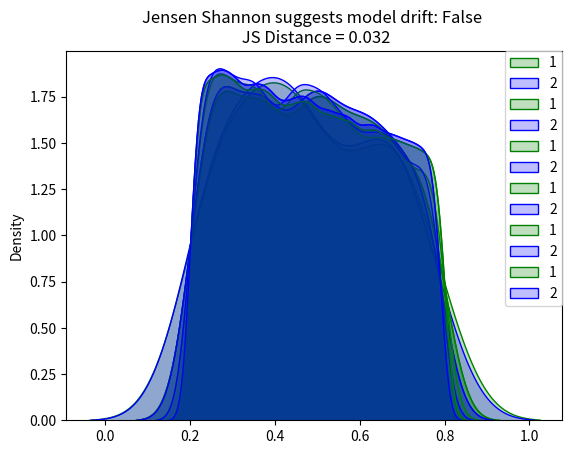

Recreate this plot in Python. (Note: this script raises an exception after producing the figure.)
# Databricks notebook source
# MAGIC %md <i18n value="11677a04-117e-48ac-82d0-fe478df33360"/>
# MAGIC
# MAGIC
# MAGIC
# MAGIC # Drift Monitoring
# MAGIC
# MAGIC Monitoring models over time entails safeguarding against drift in model performance as well as breaking changes.  In this lesson, you explore solutions to drift and implement statistical methods for identifying drift. 
# MAGIC
# MAGIC ## ![Spark Logo Tiny](https://files.training.databricks.com/images/105/logo_spark_tiny.png) In this lesson you:<br>
# MAGIC  - Analyze the types of drift and related statistical methods
# MAGIC  - Test for drift using the Kolmogorov-Smirnov and Jensen-Shannon tests
# MAGIC  - Monitor for drift using summary statistics
# MAGIC  - Apply a comprehensive monitoring solution
# MAGIC  - Explore architectual considerations in monitoring for drift

# COMMAND ----------

# MAGIC %md <i18n value="438a1fd4-30c3-4362-92e0-df5e77f3060d"/>
# MAGIC
# MAGIC
# MAGIC
# MAGIC ## Drift Monitoring
# MAGIC
# MAGIC The majority of machine learning solutions assume that data is generated according to a stationary probability distribution. However, because most datasets involving human activity change over time, machine learning solutions often go stale. 
# MAGIC
# MAGIC For example, a model trained to predict restaurant sales before the COVID-19 pandemic would likely not be an accurate model of restaurant sales during the pandemic. The distribution generating the data changed, or drifted, over time. 
# MAGIC
# MAGIC Drift is composed of number of different types:<br><br> 
# MAGIC
# MAGIC * **Data Drift**
# MAGIC   * **Data Changes**
# MAGIC     * In practice, upstream data changes is one of the most common sources of drift
# MAGIC     * For instance, null records from a changed ETL task
# MAGIC   * **Feature Drift** 
# MAGIC     * Change in the distribution of an input feature(s)
# MAGIC     * Change in \\(P(X)\\)
# MAGIC   * **Label Drift**
# MAGIC     * Change in the distribution of the label in the data
# MAGIC     * Change in  \\(P(Y)\\)
# MAGIC   * **Prediction Drift** 
# MAGIC       * Change in the distribution of the predicted label given by the model
# MAGIC       * Change in \\(P(\hat{Y}| X)\\) 
# MAGIC * **Concept Drift** 
# MAGIC   * Change in the relationship between input variables and label
# MAGIC   * Change in distribution of \\(P(Y| X)\\)
# MAGIC   * Likely results in an invalid current model
# MAGIC
# MAGIC **A rigorous monitoring solution for drift entails monitoring each cause of drift.**

# COMMAND ----------

# MAGIC %md <i18n value="4b7fc32c-42d4-430b-8312-93e67efdfeb5"/>
# MAGIC
# MAGIC
# MAGIC
# MAGIC It is important to note that each situation will need to be handled differently and that the presence of drift does not immediately indicate a need to replace the current model. 
# MAGIC
# MAGIC For example:
# MAGIC * Imagine a model designed to predict snow cone sales with temperature as an input variable. If more recent data has higher temperatures and higher snow cone sales, we have both feature and label drift, but as long as the model is performing well, then there is not an issue. However, we might still want to take other business action given the change, so it is important to monitor for this anyway. 
# MAGIC
# MAGIC * However, if temperature rose and sales increased, but our predictions did not match this change, we could have concept drift and will need to retrain the model. 
# MAGIC
# MAGIC * In either case, we may want to alert the company of the changes in case they impact other business processes, so it is important to track all potential drift. 
# MAGIC
# MAGIC **In order to best adapt to possible changes, we compare data and predictions across time windows to identify any kind of drift that could be occuring.**

# COMMAND ----------

# MAGIC %md <i18n value="eb4e7ab9-9d0c-4d59-9eaa-2db2da05b5a9"/>
# MAGIC
# MAGIC
# MAGIC
# MAGIC The essence of drift monitoring is **running statistical tests on time windows of data.** This allows us to detect drift and localize it to specific root causes. Here are some solutions:
# MAGIC
# MAGIC **Numeric Features**
# MAGIC * Summary Statisitcs
# MAGIC   * Mean, Median, Variance, Missing value count, Max, Min
# MAGIC * Tests
# MAGIC   * <a href="https://en.wikipedia.org/wiki/Jensen%E2%80%93Shannon_divergence" target="_blank">Jensen-Shannon</a>
# MAGIC     - This method provides a smoothed and normalized metric
# MAGIC   * <a href="https://en.wikipedia.org/wiki/Kolmogorov%E2%80%93Smirnov_test" target="_blank">Two-Sample Kolmogorov-Smirnov (KS)</a>, <a href="https://en.wikipedia.org/wiki/Mann%E2%80%93Whitney_U_test" target="_blank">Mann-Whitney</a>, or <a href="https://en.wikipedia.org/wiki/Wilcoxon_signed-rank_test" target="_blank">Wilcoxon tests</a>.
# MAGIC     - Note: These tests vary largely in their assumption of normalcy and ability to handle larger data sizes
# MAGIC     - Do a check of normalcy and choose the appropriate test based on this (e.g. Mann-Whitney is more permissive of skew) 
# MAGIC   * <a href="https://en.wikipedia.org/wiki/Wasserstein_metric" target="_blank">Wasserstein Distance</a>
# MAGIC   * <a href="https://en.wikipedia.org/wiki/Kullback%E2%80%93Leibler_divergence" target="_blank">Kullback–Leibler divergence</a>
# MAGIC     - This is related to Jensen-Shannon divergence
# MAGIC
# MAGIC     
# MAGIC **Categorical Features**
# MAGIC * Summary Statistics
# MAGIC   * Mode, Number of unique values, Number of missing values
# MAGIC * Tests
# MAGIC   * <a href="https://en.wikipedia.org/wiki/Chi-squared_test" target="_blank">One-way Chi-Squared Test</a>
# MAGIC   * <a href="https://en.wikipedia.org/wiki/Chi-squared_test" target="_blank">Chi-Squared Contingency Test</a>
# MAGIC   * <a href="https://en.wikipedia.org/wiki/Fisher%27s_exact_test" target="_blank">Fisher's Exact Test</a>
# MAGIC
# MAGIC We also might want to store the relationship between the input variables and label. In that case, we handle this differently depending on the label variable type. 
# MAGIC
# MAGIC **Numeric Comparisons**
# MAGIC * <a href="https://en.wikipedia.org/wiki/Pearson_correlation_coefficient" target="_blank">Pearson Coefficient</a>
# MAGIC
# MAGIC **Categorical Comparisons** 
# MAGIC * <a href="https://en.wikipedia.org/wiki/Contingency_table#:~:text=In%20statistics%2C%20a%20contingency%20table,frequency%20distribution%20of%20the%20variables.&text=They%20provide%20a%20basic%20picture,help%20find%20interactions%20between%20them." target="_blank">Contingency Tables</a>
# MAGIC
# MAGIC One interesting alternative is to frame monitoring as a supervised learning problem where you use your features and label as inputs to a model and your label is whether a given row comes from the training or inference set. As the model's accuracy improves, it would imply that the model as drifted.
# MAGIC
# MAGIC Let's try them out!

# COMMAND ----------

# MAGIC %md <i18n value="232b2c47-e056-4adf-8f74-9515e3fc164e"/>
# MAGIC
# MAGIC
# MAGIC
# MAGIC ## Kolmogorov-Smirnov Test 
# MAGIC
# MAGIC Use the **Two-Sample Kolmogorov-Smirnov (KS) Test** for numeric features. This test determines whether or not two different samples come from the same distribution. This test:<br><br>
# MAGIC
# MAGIC - Returns a higher KS statistic when there is a higher probability of having two different distributions
# MAGIC - Returns a lower P value the higher the statistical significance
# MAGIC
# MAGIC In practice, we need a thershold for the p-value, where we will consider it ***unlikely enough*** that the samples did not come from the same distribution. Usually this threshold, or alpha level, is 0.05.

# COMMAND ----------

import seaborn as sns
from scipy.stats import gaussian_kde, truncnorm
import numpy as np
import matplotlib.pyplot as plt
import numpy as np
import pandas as pd
from scipy import stats
from scipy.spatial import distance

def plot_distribution(distibution_1, distibution_2):
    """
    Plots the two given distributions 

    :param distribution_1: rv_continuous 
    :param distribution_2: rv_continuous 

    """
    sns.kdeplot(distibution_1, shade=True, color="g", label=1)
    sns.kdeplot(distibution_2, shade=True, color="b", label=2)
    plt.legend(loc="upper right", borderaxespad=0)

def get_truncated_normal(mean=0, sd=1, low=0.2, upp=0.8, n_size=1000, seed=999):
    """
    Generates truncated normal distribution based on given mean, standard deviation, lower bound, upper bound and sample size 

    :param mean: float, mean used to create the distribution 
    :param sd: float, standard deviation used to create distribution
    :param low: float, lower bound used to create the distribution 
    :param upp: float, upper bound used to create the distribution 
    :param n_size: integer, desired sample size 

    :return distb: rv_continuous 
    """
    np.random.seed(seed=seed)

    a = (low-mean) / sd
    b = (upp-mean) / sd
    distb = truncnorm(a, b, loc=mean, scale=sd).rvs(n_size, random_state=seed)
    return distb

def calculate_ks(distibution_1, distibution_2):
    """
    Helper function that calculated the KS stat and plots the two distributions used in the calculation 

    :param distribution_1: rv_continuous
    :param distribution_2: rv_continuous 

    :return p_value: float, resulting p-value from KS calculation
    :return ks_drift: bool, detection of significant difference across the distributions 
    """
    base, comp = distibution_1, distibution_2
    p_value = np.round(stats.ks_2samp(base, comp)[1],3)
    ks_drift = p_value < 0.05

    # Generate plots
    plot_distribution(base, comp)
    label = f"KS Stat suggests model drift: {ks_drift} \n P-value = {p_value}"
    plt.title(label, loc="center")
    return p_value, ks_drift

def calculate_probability_vector(distibution_1, distibution_2):
    """
    Helper function that turns raw values into a probability vector 

    :param distribution_1: rv_continuous
    :param distribution_2: rv_continuous 

    :return p: array, probability vector of distribution_1
    :return q: array, probability vector of distribution_2
    """
    global_min = min(min(distibution_1), min(distibution_2))
    global_max = max(max(distibution_1), max(distibution_2))
    
    p = np.histogram(distibution_1, bins=20, range=(global_min, global_max))
    q = np.histogram(distibution_2, bins=20, range=(global_min, global_max))
    
    return p[0], q[0]
    
def calculate_js_distance(p, q, raw_distribution_1, raw_distribution_2, threshold=0.2):
    """
    Helper function that calculated the JS distance and plots the two distributions used in the calculation 

    :param p: array, probability vector for the first distribution
    :param q: array, probability vector for the second distribution 
    :param raw_distribution_1: array, raw values used in plotting
    :param raw_distribution_2: array, raw values used in plotting
    :param threshold: float, cutoff threshold for the JS statistic

    :return js_stat: float, resulting distance measure from JS calculation
    :return js_drift: bool, detection of significant difference across the distributions 
    """
    js_stat = distance.jensenshannon(p, q, base=2)
    js_stat_rounded = np.round(js_stat, 3)
    js_drift = js_stat > threshold

    # Generate plot
    plot_distribution(raw_distribution_1, raw_distribution_2)
    label = f"Jensen Shannon suggests model drift: {js_drift} \n JS Distance = {js_stat_rounded}"
    plt.title(label, loc="center")

    return js_stat, js_drift

# COMMAND ----------

# MAGIC %md <i18n value="f3740dad-ea94-4fcc-9577-7ac36398b1ee"/>
# MAGIC
# MAGIC
# MAGIC
# MAGIC Let's start with a sample size of 50.

# COMMAND ----------

calculate_ks(
  get_truncated_normal(upp=.80, n_size=50), 
  get_truncated_normal(upp=.79, n_size=50) 
)

# COMMAND ----------

# MAGIC %md <i18n value="8d7321cf-8bc9-48ab-be02-6e78ac8276a5"/>
# MAGIC
# MAGIC
# MAGIC
# MAGIC Great! We can see the distributions look pretty similar and we have a high p-value. Now, let's increase the sample size and see its impact on the p-value...Let's set **`N = 1,000`**

# COMMAND ----------

calculate_ks(
  get_truncated_normal(upp=.80, n_size=1000), 
  get_truncated_normal(upp=.79, n_size=1000)
)

# COMMAND ----------

# MAGIC %md <i18n value="4971d477-a582-46f0-8d3a-a3416d52e118"/>
# MAGIC
# MAGIC
# MAGIC
# MAGIC Wow! Increasing the sample size decreased the p-value significantly. Let's bump up the sample size by one more factor of 10: **`N = 100,000`**

# COMMAND ----------

calculate_ks(
  get_truncated_normal(upp=.80, n_size=100000), 
  get_truncated_normal(upp=.79, n_size=100000) 
)

# COMMAND ----------

# MAGIC %md <i18n value="8f4ca19a-53ed-40ea-ad4a-3bb9e0ca7ee8"/>
# MAGIC
# MAGIC
# MAGIC
# MAGIC With the increased sample size, our **`ks_stat`** has dropped to near zero indicating that our two samples are significantly different. However, by just visually looking at the plot of our two overlapping distributions, they look pretty similar. Caculating the **`ks_stat`** can be useful when determining the similarity between two distributions, however you can quickly run into limitations based on sample size. So how can we test for distribution similarity when we have a *large sample size*?

# COMMAND ----------

# MAGIC %md <i18n value="e58287d8-9bf3-43cd-a686-20ec4e497da4"/>
# MAGIC
# MAGIC
# MAGIC
# MAGIC ## Jensen Shannon
# MAGIC
# MAGIC Jensen Shannon (JS) distance is more appropriate for drift detection on a large dataset since it **meaures the distance between two probability distributions and it is smoothed and normalized.** When log base 2 is used for the distance calculation, the JS statistic is bounded between 0 and 1:
# MAGIC
# MAGIC - 0 means the distributions are identical
# MAGIC - 1 means the distributions have no similarity
# MAGIC
# MAGIC The JS distance is defined as the square root of the <a href="https://en.wikipedia.org/wiki/Jensen%E2%80%93Shannon_divergence" target="_blank">JS divergence</a>:
# MAGIC
# MAGIC ![Jensen Shannon Divergence](https://miro.medium.com/max/1400/1*viATYZeg9SiT-ZdzYGjKYA.png)
# MAGIC
# MAGIC where *M* is defined as the pointwise mean of *P* and *Q* and *H(P)* is defined as the entropy function:
# MAGIC
# MAGIC ![JS Entropy](https://miro.medium.com/max/1400/1*NSIn8OVTKufpSlvOOoXWQg.png)
# MAGIC
# MAGIC Unlike the KS statistic that provides a p value, the JS statistic only provides a scalar value. You therefore need to **manually provide a cutoff threshold** above which you will count the two datasets as having drifted.

# COMMAND ----------

# MAGIC %md <i18n value="f68d1cd1-a4da-4400-a52b-92360baf4f42"/>
# MAGIC
# MAGIC
# MAGIC
# MAGIC Verify a JS statistic of 0 with two identical distributions. Note that the **`p`** and **`q`** arguments here are probability vectors, not raw values.

# COMMAND ----------

distance.jensenshannon(p=[1.0, 0.0, 1.0], q=[1.0, 0.0, 1.0], base=2.0)

# COMMAND ----------

# MAGIC %md <i18n value="8cae5f7f-adf6-43d6-bfb4-7a50b45dfce0"/>
# MAGIC
# MAGIC
# MAGIC
# MAGIC Let's try this example again with `N = 1,000`.

# COMMAND ----------

raw_distribution_1 = get_truncated_normal(upp=.80, n_size=1000)
raw_distribution_2 = get_truncated_normal(upp=.79, n_size=1000)

p, q = calculate_probability_vector(raw_distribution_1, raw_distribution_2)

calculate_js_distance(p, q, raw_distribution_1, raw_distribution_2, threshold=0.2) 

# COMMAND ----------

# MAGIC %md <i18n value="20eb1618-d5ff-4bd7-b772-6d342497326f"/>
# MAGIC
# MAGIC
# MAGIC
# MAGIC And now with **`N = 10,000`**

# COMMAND ----------

raw_distribution_1 = get_truncated_normal(upp=.80, n_size=10000)
raw_distribution_2 = get_truncated_normal(upp=.79, n_size=10000)

p, q = calculate_probability_vector(raw_distribution_1, raw_distribution_2)

calculate_js_distance(p, q, raw_distribution_1, raw_distribution_2, threshold=0.2) 

# COMMAND ----------

# MAGIC %md <i18n value="4858cfcd-903e-4839-9eba-313a923e1a16"/>
# MAGIC
# MAGIC
# MAGIC
# MAGIC And lastly, **`N = 100,000`**

# COMMAND ----------

raw_distribution_1 = get_truncated_normal(upp=.80, n_size=100000)
raw_distribution_2 = get_truncated_normal(upp=.79, n_size=100000)

p, q = calculate_probability_vector(raw_distribution_1, raw_distribution_2)

calculate_js_distance(p, q, raw_distribution_1, raw_distribution_2, threshold=0.2) 

# COMMAND ----------

# MAGIC %md <i18n value="db1e429a-8590-4658-b234-13aea4800a81"/>
# MAGIC
# MAGIC
# MAGIC
# MAGIC As illustrated above, the JS distance is much more resilient to increased sample size because it is smoothed and normalized.

# COMMAND ----------

# MAGIC %md <i18n value="c76599da-4b09-4e6f-8826-557347429af8"/>
# MAGIC
# MAGIC
# MAGIC
# MAGIC In practice, you would have data over a period of time, divide it into groups based on time (e.g. weekly windows), and then run the tests on the two groups to determine if there was a statistically significant change. The frequency of these monitoring jobs depends on the training window, inference data sample size, and use case. We'll simulate this with our dataset.

# COMMAND ----------

df_wine = spark.read.table("olostak.demo_monitoring.features")
df_wine.columns

# COMMAND ----------

# Load Dataset
df_wine = spark.read.table("olostak.demo_monitoring.features")
pd_wine = df_wine.toPandas()

# Identify Numeric & Categorical Columns
num_cols = ['fixed_acidity',
            'volatile_acidity',
            'citric_acid',
            'residual_sugar',
            'chlorides',
            'free_sulfur_dioxide',
            'total_sulfur_dioxide',
            'density',
            'pH',
            'sulphates',
            'alcohol']

cat_cols = ['is_red']

# Drop extraneous columns for this example
wine_pdf = pd_wine[num_cols + cat_cols]

# Split Dataset into the two groups
pdf1 = wine_pdf.sample(frac = 0.5, random_state=1)
pdf2 = wine_pdf.drop(pdf1.index)

# COMMAND ----------

# MAGIC %md <i18n value="e9d3aad2-2af9-4deb-84a9-a393211eaf2b"/>
# MAGIC
# MAGIC
# MAGIC
# MAGIC Alter **`pdf2`** to simulate drift. Add the following realistic changes: 
# MAGIC
# MAGIC * ***The demand for Airbnbs skyrocketed, so the prices of Airbnbs doubled***.
# MAGIC   * *Type of Drift*: Concept, Label 
# MAGIC * ***An upstream data management error resulted in null values for `neighbourhood_cleansed`***
# MAGIC   * *Type of Drift*: Feature
# MAGIC * ***An upstream data change resulted in `review_score_rating` move to a 5 star rating system, instead of the previous 100 point system. ***
# MAGIC   * *Type of Drift*: Feature

# COMMAND ----------

# Introduce changes to the data
pdf2["is_red"] = (pdf2["is_red"] + 1) % 2
pdf2["citric_acid"] = pdf2["citric_acid"] / 4
pdf2["alcohol"] = pdf2["alcohol"].map(lambda x: None if x < 10 else x)

# COMMAND ----------

# MAGIC %md <i18n value="75862f88-d5f4-4809-9bb6-c12e22755360"/>
# MAGIC
# MAGIC
# MAGIC
# MAGIC ## Apply Summary Stats
# MAGIC
# MAGIC Start by looking at the summary statistics for the distribution of data in the two datasets with **`dbutils.data.summarize`**

# COMMAND ----------

dbutils.data.summarize(pdf1)

# COMMAND ----------

dbutils.data.summarize(pdf2)

# COMMAND ----------

# MAGIC %md <i18n value="90a1c03a-c124-43bb-8083-2abf0fd778a9"/>
# MAGIC
# MAGIC
# MAGIC
# MAGIC It might be difficult to spot the differences in distribution across the summary plots, so let's visualize the percent change in summary statistics.

# COMMAND ----------

# Create visual of percent change in summary stats
cm = sns.light_palette("#2ecc71", as_cmap=True)
summary1_pdf = pdf1.describe()[num_cols]
summary2_pdf = pdf2.describe()[num_cols]
percent_change = 100 * abs((summary1_pdf - summary2_pdf) / (summary1_pdf + 1e-100))
percent_change.style.background_gradient(cmap=cm, text_color_threshold=0.5, axis=1)

# COMMAND ----------

# MAGIC %md <i18n value="2e4a5ada-393f-47cd-a9e6-d2f8cf8e570e"/>
# MAGIC
# MAGIC
# MAGIC
# MAGIC The **`review_scores_rating`** and **`price`** seem to have many of their stats changed significantly, so we would want to look into those. Now run the KS test on the two subsets of the data. However, we cannot use the default alpha level of 0.05 in this situation because we are running a group of tests. This is because the probability of at least one false positive (concluding the feature's distribution changed when it did not) in a group of tests increases with the number of tests in the group. 
# MAGIC
# MAGIC To solve this problem we will employ the **Bonferroni Correction**. This changes the alpha level to 0.05 / number of tests in group. It is common practice and reduces the probability of false positives. 
# MAGIC
# MAGIC More information can be found <a href="https://en.wikipedia.org/wiki/Bonferroni_correction" target="_blank">here</a>.

# COMMAND ----------

# Set the Bonferroni Corrected alpha level
alpha = 0.05
alpha_corrected = alpha / len(num_cols)

# Loop over all numeric attributes (numeric cols and target col, price)
for num in num_cols:
    # Run test comparing old and new for that attribute
    ks_stat, ks_pval = stats.ks_2samp(pdf1[num], pdf2[num], mode="asymp")
    if ks_pval <= alpha_corrected:
        print(f"{num} had statistically significant change between the two samples")

# COMMAND ----------

# MAGIC %md <i18n value="37037a08-09a1-41ad-a876-a919c8895b25"/>
# MAGIC
# MAGIC
# MAGIC
# MAGIC As mentioned above, the Jensen Shannon Distance metric has some advantages over the KS distance, so let's also run that test as well. 
# MAGIC
# MAGIC Because we do not have p-value we do not need the Bonferroni Correction, however we do need to manually set a threshold based on our knowledge of the dataset.

# COMMAND ----------

# Set the JS stat threshold
threshold = 0.2

# Loop over all numeric attributes (numeric cols and target col, price)
for num in num_cols:
    # Run test comparing old and new for that attribute
    range_min = min(pdf1[num].min(), pdf2[num].min())
    range_max = max(pdf1[num].max(), pdf2[num].max())
    base = np.histogram(pdf1[num], bins=20, range=(range_min, range_max))
    comp = np.histogram(pdf2[num], bins=20, range=(range_min, range_max))
    js_stat = distance.jensenshannon(base[0], comp[0], base=2)
    if js_stat >= threshold:
        print(f"{num} had statistically significant change between the two samples")

# COMMAND ----------

# MAGIC %md <i18n value="19ccfb17-b34c-4a70-b01a-11f1e2661507"/>
# MAGIC
# MAGIC
# MAGIC
# MAGIC Now, let's take a look at the categorical features. Check the rate of null values.

# COMMAND ----------

# Generate missing value counts visual 
pd.concat(
  [100 * pdf1.isnull().sum() / len(pdf1), 100 * pdf2.isnull().sum() / len(pdf2)], 
  axis=1, 
  keys=["pdf1", "pdf2"]
).style.background_gradient(cmap=cm, text_color_threshold=0.5, axis=1)

# COMMAND ----------

# MAGIC %md <i18n value="4bb159b0-c70f-45ab-a81f-e01ef41d66cd"/>
# MAGIC
# MAGIC
# MAGIC
# MAGIC **`neighbourhood_cleansed`** has some missing values it did not before. Now, let's run the **`Two-Way Chi Squared Contigency Test`** for this example. This test works by creating a <a href="https://en.wikipedia.org/wiki/Contingency_table#:~:text=In%20statistics%2C%20a%20contingency%20table,frequency%20distribution%20of%20the%20variables.&text=They%20provide%20a%20basic%20picture,help%20find%20interactions%20between%20them." target="_blank">Contingency Table</a> with a column for the counts of each feature category for a given categorical feature and a row for **`pdf1`** and **`pdf2`**. 
# MAGIC
# MAGIC It will then return a p-value determining whether or not there is an association between the time window of data and the distribution of that feature. If it is significant, we would conclude the distribution did change over time, and so there was drift.

# COMMAND ----------

alpha = 0.05
corrected_alpha = alpha / len(cat_cols) # Still using the same correction
    
for feature in cat_cols:
    pdf_count1 = pd.DataFrame(pdf1[feature].value_counts()).sort_index().rename(columns={feature:"pdf1"})
    pdf_count2 = pd.DataFrame(pdf2[feature].value_counts()).sort_index().rename(columns={feature:"pdf2"})
    pdf_counts = pdf_count1.join(pdf_count2, how="outer").fillna(0)
    obs = np.array([pdf_counts["pdf1"], pdf_counts["pdf2"]])
    _, p, _, _ = stats.chi2_contingency(obs)
    if p < corrected_alpha:
        print(f"{feature} statistically significantly changed")
    else:
        print(f"{feature} did not statistically significantly change")

# COMMAND ----------

# MAGIC %md <i18n value="770b3e78-3388-42be-8559-e7a0c1e345b0"/>
# MAGIC
# MAGIC
# MAGIC
# MAGIC **Note:** The Two-way Chi-Squared test caught this not because nulls were introduced, but because they were introduced into one neighbourhood specifically, leading to an uneven distribution. If nulls were uniform throughout, then the test would see a similar distribution, just with lower counts, which this test would not flag as a change in dependence.

# COMMAND ----------

# MAGIC %md <i18n value="71d4c070-91ff-4314-986a-d9c799ca221f"/>
# MAGIC
# MAGIC
# MAGIC
# MAGIC Optional Note on Chi-Squared tests.
# MAGIC
# MAGIC For the Chi-Squared tests, distributions with low bin counts can invalidate the test's accuracy and lead to false positives.  
# MAGIC
# MAGIC There are also two types of Chi-Squared tests: One-way and Two-way (or contingency) tests. One-way testing is a goodness of fit test. It takes a single feature distribution and a population distribution and reports the probabilty of randomly drawing the single feature distribution from that population. In the context of drift monitoring, you would use the old time window as the population distribution and the new time window as the single feature distribution. If the p-value was low, then it would be likely that drift occured and that the new data no longer resembles the old distribution. This test compares counts, so if a more recent time window has a similar distribution but less data in it, this will return a low p-value when it perhaps should not. In that situation, try the Two-way test. 
# MAGIC
# MAGIC The Two-way or contingency test used above is rather a test for independence. It takes in a table where the rows represent time window 1 and 2 and the columns represent feature counts for a given feature. It determines whether or not there is a relationship between the time window and the feature distributions, or, in other words, if the distributions are independent of the time window. It is important to note that this test will not catch differences such as a decrease in total counts in the distribution. This makes it useful when comparing time windows with unequal amounts of data, but make sure to check for changes in null counts or differences in counts separately that you might care about. 
# MAGIC
# MAGIC Both of these assume high bin counts (generally >5) for each category in order to work properly. In our example, because of the large number of categories, some bin counts were lower than we would want for these tests. Fortunately, the scipy implementation of the Two-way test utilizes a correction for low counts that makes the Two-way preferable to the One-way in this situation, although ideally we would still want higher bin counts. 
# MAGIC
# MAGIC The Fisher Exact test is a good alternative in the situation where the counts are too low, however there is currently no Python implemenation for this test in a contingency table larger than 2x2. If you are looking to run this test, you should explore using R. 
# MAGIC
# MAGIC These are subtle differences that are worth taking into account, but in either case, a low p-value would indicate significantly different distributions across the time window and therefore drift for the One-Way or Two-way Chi-Squared.

# COMMAND ----------

# MAGIC %md <i18n value="d5a348a1-e123-4560-b1e3-09b29b9d4e28"/>
# MAGIC
# MAGIC
# MAGIC
# MAGIC ## Combine into One Class
# MAGIC
# MAGIC Here, we'll combine the tests and code we have seen so far into a class **`Monitor`** that shows how you might implement the code above in practice.

# COMMAND ----------

import pandas as pd
import seaborn as sns
from scipy import stats
import numpy as np 
from scipy.spatial import distance

class Monitor():
  
    def __init__(self, pdf1, pdf2, cat_cols, num_cols, alpha=.05, js_stat_threshold=0.2):
        """
        Pass in two pandas dataframes with the same columns for two time windows
        List the categorical and numeric columns, and optionally provide an alpha level
        """
        assert (pdf1.columns == pdf2.columns).all(), "Columns do not match"
        self.pdf1 = pdf1
        self.pdf2 = pdf2
        self.categorical_columns = cat_cols
        self.continuous_columns = num_cols
        self.alpha = alpha
        self.js_stat_threshold = js_stat_threshold
    
    def run(self):
        """
        Call to run drift monitoring
        """
        self.handle_numeric_js()
        self.handle_categorical()
        
        pdf1_nulls = self.pdf1.isnull().sum().sum()
        pdf2_nulls = self.pdf2.isnull().sum().sum()
        print(f"{pdf1_nulls} total null values found in pdf1 and {pdf2_nulls} in pdf2")
        
  
    def handle_numeric_ks(self):
        """
        Handle the numeric features with the Two-Sample Kolmogorov-Smirnov (KS) Test with Bonferroni Correction 
        """
        corrected_alpha = self.alpha / len(self.continuous_columns)

        for num in self.continuous_columns:
            ks_stat, ks_pval = stats.ks_2samp(self.pdf1[num], self.pdf2[num], mode="asymp")
            if ks_pval <= corrected_alpha:
                self.on_drift(num)
                
    def handle_numeric_js(self):
        """
        Handles the numeric features with the Jensen Shannon (JS) test using the threshold attribute
        """
        for num in self.continuous_columns:
            # Run test comparing old and new for that attribute
            range_min = min(self.pdf1[num].min(), self.pdf2[num].min())
            range_max = max(self.pdf1[num].max(), self.pdf2[num].max())
            base = np.histogram(self.pdf1[num], bins=20, range=(range_min, range_max))
            comp = np.histogram(self.pdf2[num], bins=20, range=(range_min, range_max))
            js_stat = distance.jensenshannon(base[0], comp[0], base=2)
            if js_stat >= self.js_stat_threshold:
                self.on_drift(num)
      
    def handle_categorical(self):
        """
        Handle the Categorical features with Two-Way Chi-Squared Test with Bonferroni Correction
        Note: null counts can skew the results of the Chi-Squared Test so they're currently dropped
            by `.value_counts()`
        """
        if self.categorical_columns:
            corrected_alpha = self.alpha / len(self.categorical_columns)

            for feature in self.categorical_columns:
                pdf_count1 = pd.DataFrame(self.pdf1[feature].value_counts()).sort_index().rename(columns={feature:"pdf1"})
                pdf_count2 = pd.DataFrame(self.pdf2[feature].value_counts()).sort_index().rename(columns={feature:"pdf2"})
                pdf_counts = pdf_count1.join(pdf_count2, how="outer")#.fillna(0)
                obs = np.array([pdf_counts["pdf1"], pdf_counts["pdf2"]])
                _, p, _, _ = stats.chi2_contingency(obs)
                if p < corrected_alpha:
                    self.on_drift(feature)

    def generate_null_counts(self, palette="#2ecc71"):
        """
        Generate the visualization of percent null counts of all features
        Optionally provide a color palette for the visual
        """
        cm = sns.light_palette(palette, as_cmap=True)
        return pd.concat([100 * self.pdf1.isnull().sum() / len(self.pdf1), 
                          100 * self.pdf2.isnull().sum() / len(self.pdf2)], axis=1, 
                          keys=["pdf1", "pdf2"]).style.background_gradient(cmap=cm, text_color_threshold=0.5, axis=1)
    
    def generate_percent_change(self, palette="#2ecc71"):
        """
        Generate visualization of percent change in summary statistics of numeric features
        Optionally provide a color palette for the visual
        """
        cm = sns.light_palette(palette, as_cmap=True)
        summary1_pdf = self.pdf1.describe()[self.continuous_columns]
        summary2_pdf = self.pdf2.describe()[self.continuous_columns]
        percent_change = 100 * abs((summary1_pdf - summary2_pdf) / (summary1_pdf + 1e-100))
        return percent_change.style.background_gradient(cmap=cm, text_color_threshold=0.5, axis=1)
  
    def on_drift(self, feature):
        """
        Complete this method with your response to drift.  Options include:
          - raise an alert
          - automatically retrain model
        """
        print(f"Drift found in {feature}!")
    
drift_monitor = Monitor(pdf1, pdf2, [], num_cols)
drift_monitor.run()

# COMMAND ----------

drift_monitor.generate_percent_change()

# COMMAND ----------

drift_monitor.generate_null_counts()

# COMMAND ----------

# MAGIC %md <i18n value="7dd9c6a3-8b89-46f4-a041-790fe2895ffc"/>
# MAGIC
# MAGIC
# MAGIC
# MAGIC ## Drift Monitoring Architecture
# MAGIC
# MAGIC A potential workflow for deployment and dirft monitoring could look something like this:
# MAGIC
# MAGIC ![Azure ML Pipeline](https://files.training.databricks.com/images/monitoring.png)
# MAGIC
# MAGIC **Workflow**
# MAGIC * ***Deploy a model to production, using MLflow and Delta to log the model and data***
# MAGIC * ***When the next time step of data arrives:***
# MAGIC   * Get the logged input data from the current production model
# MAGIC   * Get the observed (true) values
# MAGIC   * Compare the evaluation metric (e.g. RMSE) between the observed values and predicted values
# MAGIC   * Run the statistical tests shown above to identify potential drift
# MAGIC * ***If drift is not found:***
# MAGIC   * Keep monitoring but leave original model deployed
# MAGIC * ***If drift is found:***
# MAGIC   * Analyze the situation and take action
# MAGIC   * If retraining/deploying an updated model is needed:
# MAGIC     * Create a candidate model on the new data
# MAGIC     * Deploy candidate model as long as it performs better than the current model on the more recent data

# COMMAND ----------

# MAGIC %md-sandbox <i18n value="fecb11d3-918a-4449-8c94-1319dc74bc7f"/>
# MAGIC
# MAGIC
# MAGIC
# MAGIC In this lesson, we focused on statistical methods for identifying drift. 
# MAGIC
# MAGIC However, there are other methods.
# MAGIC
# MAGIC <a href="https://scikit-multiflow.github.io/" target="_blank">The package `skmultiflow`</a> has some good options for drift detection algorithms. Try the DDM method.
# MAGIC
# MAGIC
# MAGIC <div><img src="https://files.training.databricks.com/images/eLearning/ML-Part-4/drift.png" style="height: 400px; margin: 20px"/></div>
# MAGIC
# MAGIC The detection threshold is calculated as a function of two statistics, obtained when `(pi + si)` is minimum:
# MAGIC
# MAGIC  * `pmin`: The minimum recorded error rate
# MAGIC  * `smin`: The minimum recorded standard deviation
# MAGIC
# MAGIC At instant `i`, the detection algorithm uses:
# MAGIC
# MAGIC  * `pi`: The error rate at instant i
# MAGIC  * `si`: The standard deviation at instant i
# MAGIC
# MAGIC The default conditions for entering the warning zone and detecting change are as follows:
# MAGIC
# MAGIC  * if `pi + si >= pmin + 2 * smin` -> Warning zone
# MAGIC  * if `pi + si >= pmin + 3 * smin` -> Change detected
# MAGIC
# MAGIC #### Model Based Approaches
# MAGIC
# MAGIC A much less intuitive but possibly more powerful approach would focus on a machine learning based solution. 
# MAGIC
# MAGIC Some common examples: 
# MAGIC
# MAGIC 1. Create a supervised approach on a dataset of data classified as normal or abnormal. Finding such a dataset can be difficult, however. 
# MAGIC 2. Use a regression method to predict future values for incoming data over time and detect drift if there is strong prediction error.

# COMMAND ----------

pdf = pd.concat([pdf1, pdf2])
pdf.size

# COMMAND ----------

# MAGIC %md <i18n value="c5f29222-00d9-4b74-8842-aef5264dbdec"/>
# MAGIC
# MAGIC
# MAGIC
# MAGIC For more information, a great talk by Chengyin Eng and Niall Turbitt can be found here: <a href="https://databricks.com/session_na21/drifting-away-testing-ml-models-in-production" target="_blank">Drifting Away: Testing ML Models in Production</a>. 
# MAGIC
# MAGIC Much of the content in this lesson is adapted from this talk. Note that as of August 2022, Databricks has a Model Monitoring product that monitors distributional shifts and tracks model performances in private preview. 
# MAGIC
# MAGIC If you are interested to monitor your models with model assertions, check out this [blog post](https://www.databricks.com/blog/2021/07/22/monitoring-ml-models-with-model-assertions.html).

# COMMAND ----------

# MAGIC %md <i18n value="1074438b-a67b-401d-972d-06e70542c967"/>
# MAGIC
# MAGIC
# MAGIC
# MAGIC ## ![Spark Logo Tiny](https://files.training.databricks.com/images/105/logo_spark_tiny.png) Next Steps
# MAGIC
# MAGIC Start the labs for this lesson, [Monitoring Lab]($./Labs/01-Monitoring-Lab)

# COMMAND ----------

# MAGIC %md-sandbox
# MAGIC &copy; 2023 Databricks, Inc. All rights reserved.<br/>
# MAGIC Apache, Apache Spark, Spark and the Spark logo are trademarks of the <a href="https://www.apache.org/">Apache Software Foundation</a>.<br/>
# MAGIC <br/>
# MAGIC <a href="https://databricks.com/privacy-policy">Privacy Policy</a> | <a href="https://databricks.com/terms-of-use">Terms of Use</a> | <a href="https://help.databricks.com/">Support</a>
